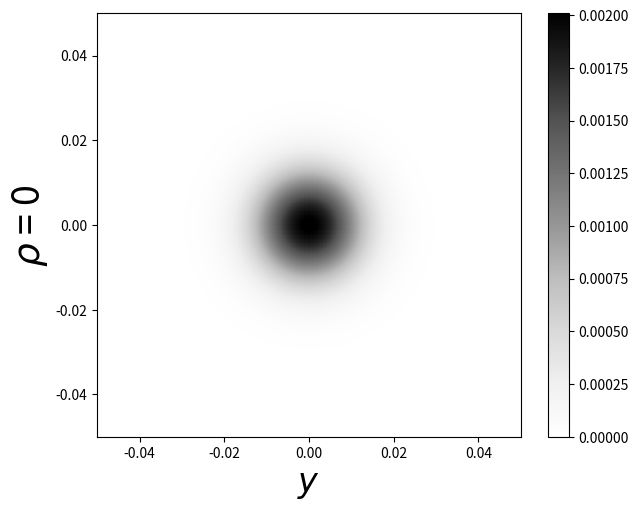
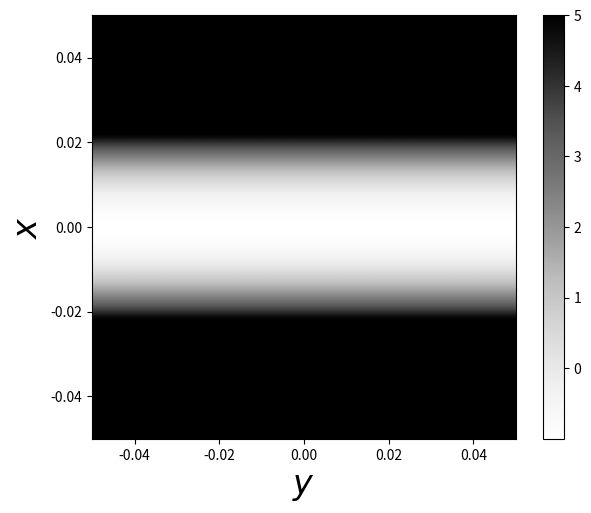
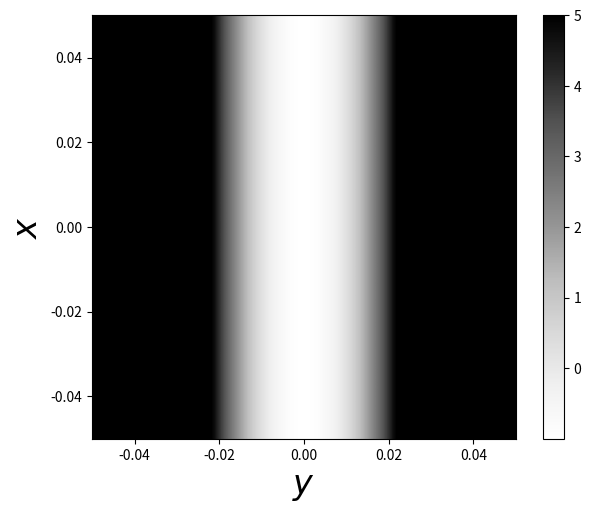
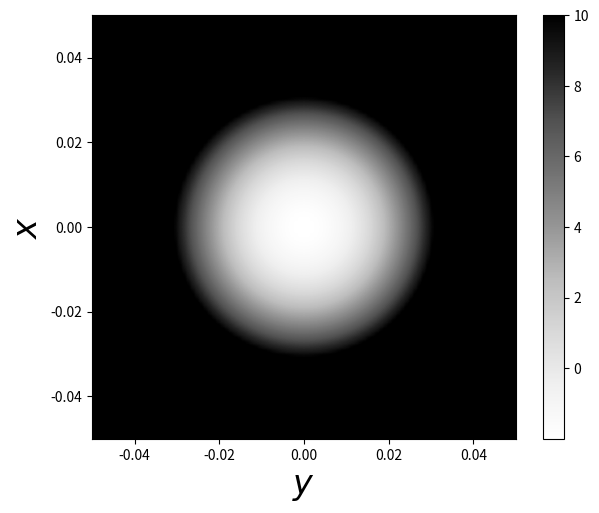

Here is the Python script that generated these plots, in order:
import numpy as np
import matplotlib.pyplot as plt
from mpl_toolkits.mplot3d import Axes3D
import matplotlib.cm as cm

def tot5(lattice):
    total_dev = np.zeros(lattice.shape)
    for i in range(lattice.shape[0]):
        for j  in range(lattice.shape[1]):
            if lattice[i,j] > 5:
                total_dev[i,j] = 5
            else:
                total_dev[i,j] = lattice[i,j]
    return total_dev
def tot(lattice):
    total_dev = np.zeros(lattice.shape)
    for i in range(lattice.shape[0]):
        for j  in range(lattice.shape[1]):
            if lattice[i,j] > 10:
                total_dev[i,j] = 10
            else:
                total_dev[i,j] = lattice[i,j]
    return total_dev

num_of_fig = '4'
number_of_toys = 100
ro = 0
sx = 0.008975847639977273
sy = sx

pdf = np.zeros((number_of_toys,number_of_toys))
Q_xy = np.zeros(pdf.shape)
Q_yx = np.zeros(pdf.shape)
Q_tot = np.zeros(pdf.shape)
ret_list = np.linspace(-0.05 , 0.05 , number_of_toys)

for index1 , x in enumerate(ret_list) :
    for index2 , y in enumerate(ret_list) :
        pdf[index1,index2] = np.exp(0.5*(-(x/sx)**2-(y/sy)**2 +2*ro*(x/sx)*(y/sy))) 
        Q_xy[index1,index2] = (x/sx + ro*y/sy)**2 -1
        Q_yx[index1,index2] = (y/sy + ro*x/sx)**2 -1
pdf/=np.sum(pdf)
Q_tot = Q_xy + Q_yx


fig = plt.figure(figsize=(7,5.5))
plt.imshow(tot5(pdf),interpolation='sinc',cmap='Greys',origin='lower',extent=[ret_list[0],ret_list[-1],ret_list[0],ret_list[-1]])
plt.xlabel('$y$',fontsize=24)
plt.ylabel(r'$\rho$ = '+str(abs(ro)),fontsize=27)
plt.colorbar()
plt.savefig('Fig:('+num_of_fig+'a)' ,dpi=200)

fig = plt.figure(figsize=(7,5.5))
plt.imshow(tot5(Q_xy),interpolation='sinc',cmap='Greys',extent=[ret_list[0],ret_list[-1],ret_list[0],ret_list[-1]])
plt.xlabel('$y$',fontsize=24)
plt.ylabel('$x$',fontsize=24)
plt.colorbar()
plt.savefig('Fig:('+num_of_fig+'b)' ,dpi=200)

fig = plt.figure(figsize=(7,5.5))
plt.imshow(tot5(Q_yx),interpolation='sinc',cmap='Greys',extent=[ret_list[0],ret_list[-1],ret_list[0],ret_list[-1]])
plt.xlabel('$y$',fontsize=24)
plt.ylabel('$x$',fontsize=24)
plt.colorbar()
plt.savefig('Fig:('+num_of_fig+'c)' ,dpi=200)

fig = plt.figure(figsize=(7,5.5))
plt.imshow(tot(Q_tot),cmap='Greys',interpolation='sinc',extent=[ret_list[0],ret_list[-1],ret_list[0],ret_list[-1]],origin='upper')
plt.ylabel('$x$',fontsize=24)
plt.xlabel('$y$',fontsize=24)
plt.colorbar()
plt.savefig('Fig:('+num_of_fig+'d)' ,dpi=200)